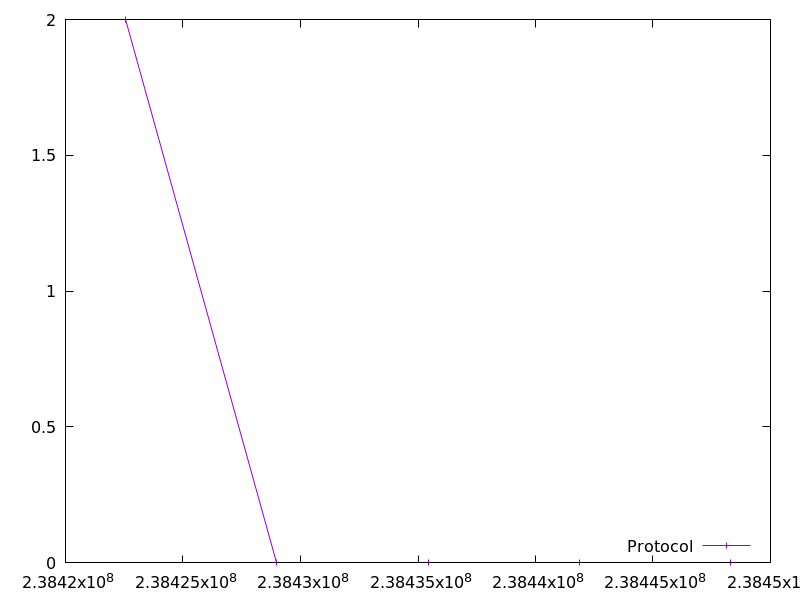

Source data for this figure (header and first rows):
238422556.513141, 2.0
238428992, 0.0
238435427, 0.0
238441861, 0.0
238448297, 0.0
